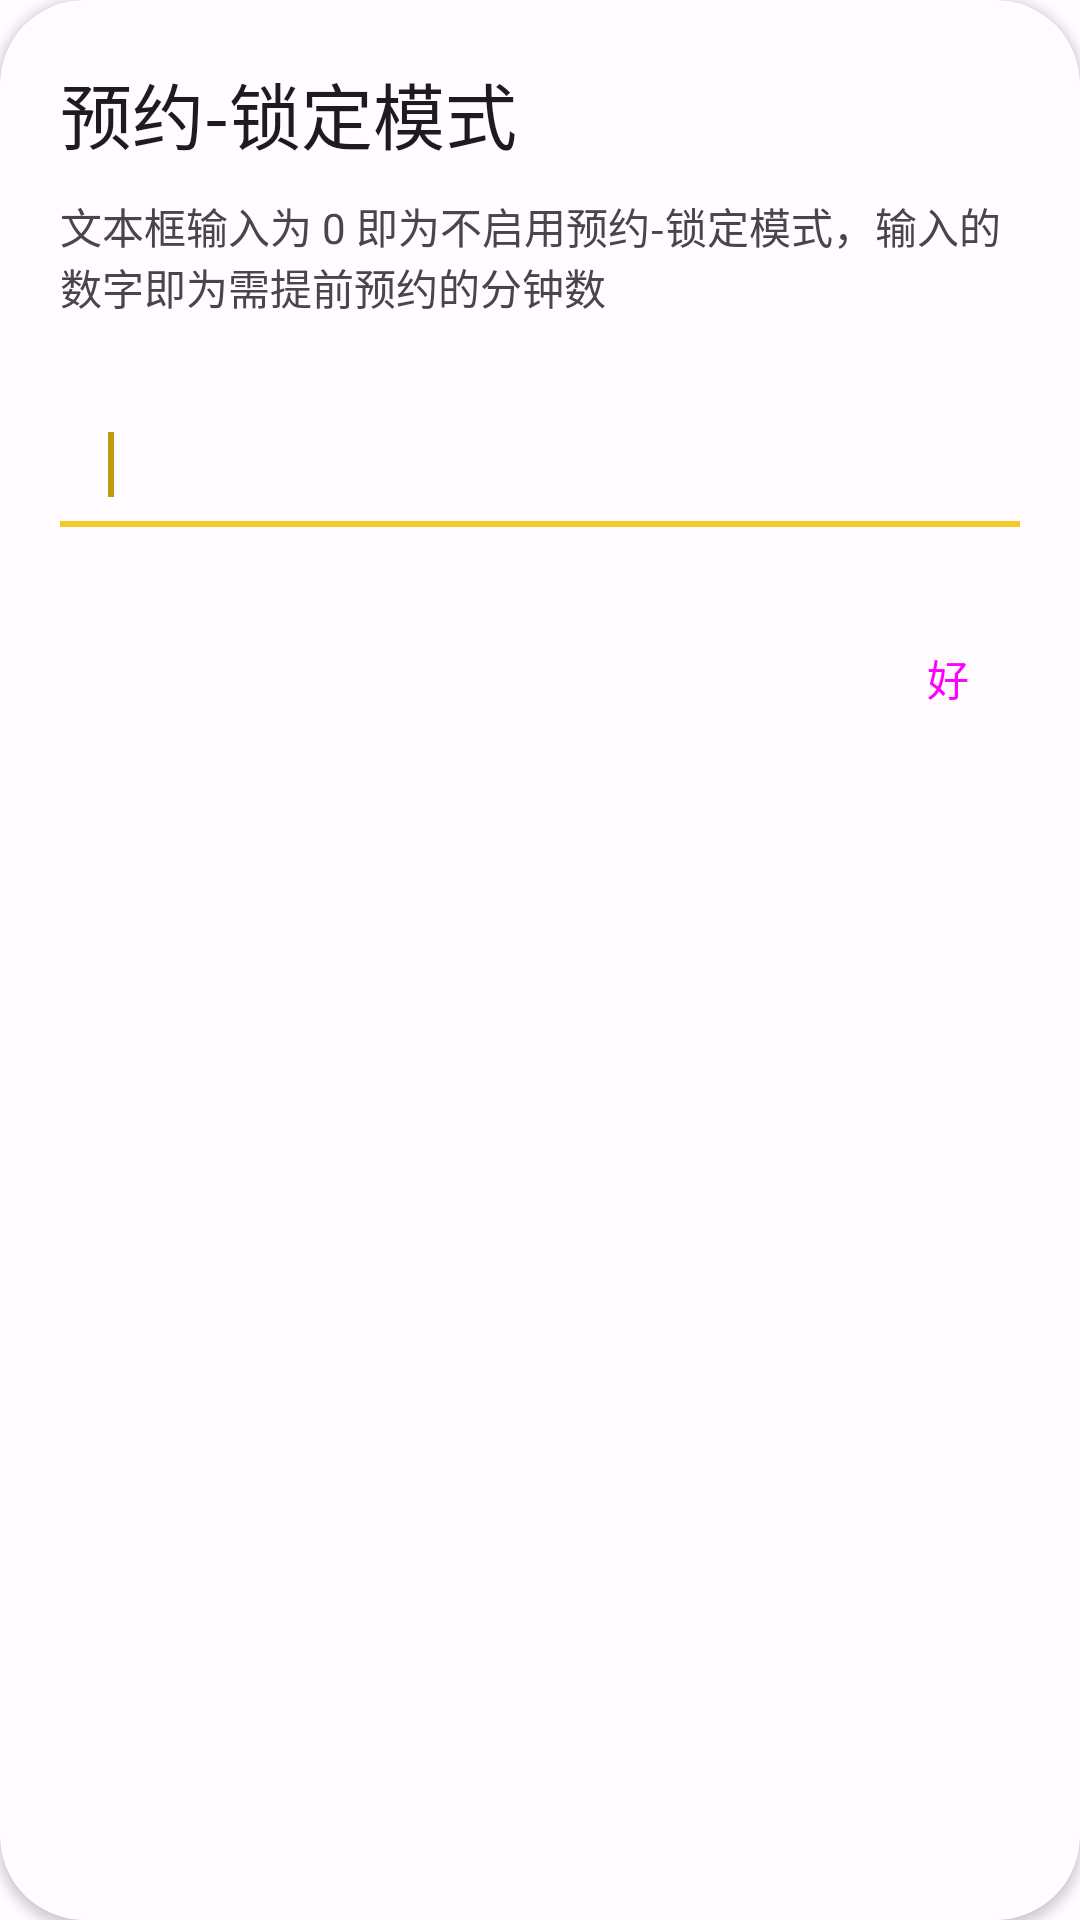

The Android layout XML behind this screen, and the referenced resources:
<!-- AndroidManifest.xml: application theme Theme.SeeNot -->
<!-- res/layout/dialog_rlock.xml -->
<?xml version="1.0" encoding="utf-8"?>
<androidx.cardview.widget.CardView xmlns:android="http://schemas.android.com/apk/res/android"
    xmlns:app="http://schemas.android.com/apk/res-auto"
    android:layout_width="wrap_content"
    android:layout_height="wrap_content"
    app:shapeAppearance="?attr/shapeAppearanceMediumComponent"
    app:backgroundInsetStart="24dp"
    app:backgroundInsetEnd="24dp"
    app:backgroundInsetTop="24dp"
    app:backgroundInsetBottom="24dp"
    app:cardBackgroundColor="?attr/colorSurface"
    app:cardCornerRadius="@dimen/material3_corner">

    <RelativeLayout
        android:id="@+id/rlock_view"
        android:layout_width="wrap_content"
        android:layout_height="270dp"
        android:orientation="vertical"
        android:padding="20dp"
        android:scrollbars="vertical">

        <LinearLayout
            android:layout_width="match_parent"
            android:layout_height="wrap_content"
            android:orientation="vertical">

            <TextView
                android:layout_width="match_parent"
                android:layout_height="wrap_content"
                android:layout_marginTop="0dp"
                android:text="@string/reservation_lock"
                android:textAppearance="?attr/textAppearanceHeadline5" />

            <TextView
                android:layout_width="wrap_content"
                android:layout_height="wrap_content"
                android:text="@string/reservation_lock_dialog_msg"
                android:layout_marginTop="10dp" />

        </LinearLayout>

        <LinearLayout
            android:layout_width="match_parent"
            android:layout_height="wrap_content"
            android:orientation="vertical"
            android:layout_marginTop="100dp">

            <com.google.android.material.textfield.TextInputLayout
                android:id="@+id/set_rlock_duration"
                android:layout_width="match_parent"
                android:layout_height="wrap_content"
                style="@style/Widget.Material3.TextInputLayout.FilledBox"
                app:boxBackgroundColor="?attr/colorSurface"
                app:boxStrokeColor="?attr/colorAccent"
                android:focusedByDefault="true">

                <com.google.android.material.textfield.TextInputEditText
                    android:layout_width="match_parent"
                    android:layout_height="wrap_content"
                    android:inputType="number"
                    android:digits="0123456789 小时h">

                    <requestFocus />

                </com.google.android.material.textfield.TextInputEditText>

            </com.google.android.material.textfield.TextInputLayout>

        </LinearLayout>

        <Button
            android:id="@+id/rlock_ok_button"
            style="@style/Widget.Material3.Button.TextButton.Dialog"
            android:layout_width="48dp"
            android:layout_height="wrap_content"
            android:layout_alignParentEnd="true"
            android:layout_alignParentBottom="true"
            android:text="@string/ok" />

    </RelativeLayout>

</androidx.cardview.widget.CardView>
<!-- resources referenced by this layout -->
<resources>
  <dimen name="material3_corner">28dp</dimen>
  <string name="ok">好</string>
  <string name="reservation_lock">预约-锁定模式</string>
  <string name="reservation_lock_dialog_msg">文本框输入为 0 即为不启用预约-锁定模式，输入的数字即为需提前预约的分钟数</string>
  <color name="md_theme_light_primary">#BE9B0B</color>
  <color name="md_theme_light_onPrimary">#FFFFFF</color>
  <color name="md_theme_light_primaryContainer">#FFE080</color>
  <color name="md_theme_light_onPrimaryContainer">#231B00</color>
  <color name="md_theme_light_secondary">#C17E22</color>
  <color name="seed">#f5cb2b</color>
  <color name="md_theme_light_onSecondary">#FFFFFF</color>
  <color name="md_theme_light_secondaryContainer">#FFDCBE</color>
  <color name="md_theme_light_onSecondaryContainer">#2D1600</color>
  <color name="md_theme_light_tertiary">#B15617</color>
  <color name="md_theme_light_onTertiary">#FFFFFF</color>
  <color name="md_theme_light_tertiaryContainer">#FFDBCA</color>
  <color name="md_theme_light_onTertiaryContainer">#331200</color>
  <color name="md_theme_light_error">#BA1A1A</color>
  <color name="md_theme_light_errorContainer">#FFDAD6</color>
  <color name="md_theme_light_onError">#FFFFFF</color>
  <color name="md_theme_light_onErrorContainer">#410002</color>
  <color name="md_theme_light_background">#FFFBFF</color>
  <color name="md_theme_light_onBackground">#1E1B16</color>
  <color name="md_theme_light_surface">#FFFBFF</color>
  <color name="md_theme_light_onSurface">#1E1B16</color>
  <color name="md_theme_light_surfaceVariant">#EBE2CF</color>
  <color name="md_theme_light_onSurfaceVariant">#4C4639</color>
  <color name="md_theme_light_outline">#7D7667</color>
  <color name="md_theme_light_inverseOnSurface">#F6F0E7</color>
  <color name="md_theme_light_inverseSurface">#33302A</color>
  <color name="md_theme_light_inversePrimary">#ECC220</color>
  <style name="ThemeOverlay.App.MaterialAlertDialog.Monet" parent="ThemeOverlay.Material3.MaterialAlertDialog">
          <item name="alertDialogStyle">@style/MaterialAlertDialog.Material3</item>
          <item name="dialogCornerRadius">@dimen/material3_corner</item>
          <item name="android:background">@drawable/dialog_bg_monet</item>
          <item name="colorPrimary">@color/md_theme_light_primary</item>
          <item name="colorPrimaryDark">@color/md_theme_light_secondary</item>
          <item name="colorAccent">@color/seed</item>
      </style>
  <!-- drawable dialog_bg_monet (drawable) -->
  <layer-list xmlns:android="http://schemas.android.com/apk/res/android">
    <item>
      <shape>
        <solid android:color="?attr/colorSurface" />
        <corners
            android:bottomLeftRadius="@dimen/material3_corner"
            android:bottomRightRadius="@dimen/material3_corner"
            android:topLeftRadius="@dimen/material3_corner"
            android:topRightRadius="@dimen/material3_corner" />
      </shape>
    </item>
    <item>
      <shape>
        <solid android:color="?attr/colorSurface" />
        <corners
            android:bottomLeftRadius="@dimen/material3_corner"
            android:bottomRightRadius="@dimen/material3_corner"
            android:topLeftRadius="@dimen/material3_corner"
            android:topRightRadius="@dimen/material3_corner" />
      </shape>
    </item>
  </layer-list>
</resources>
